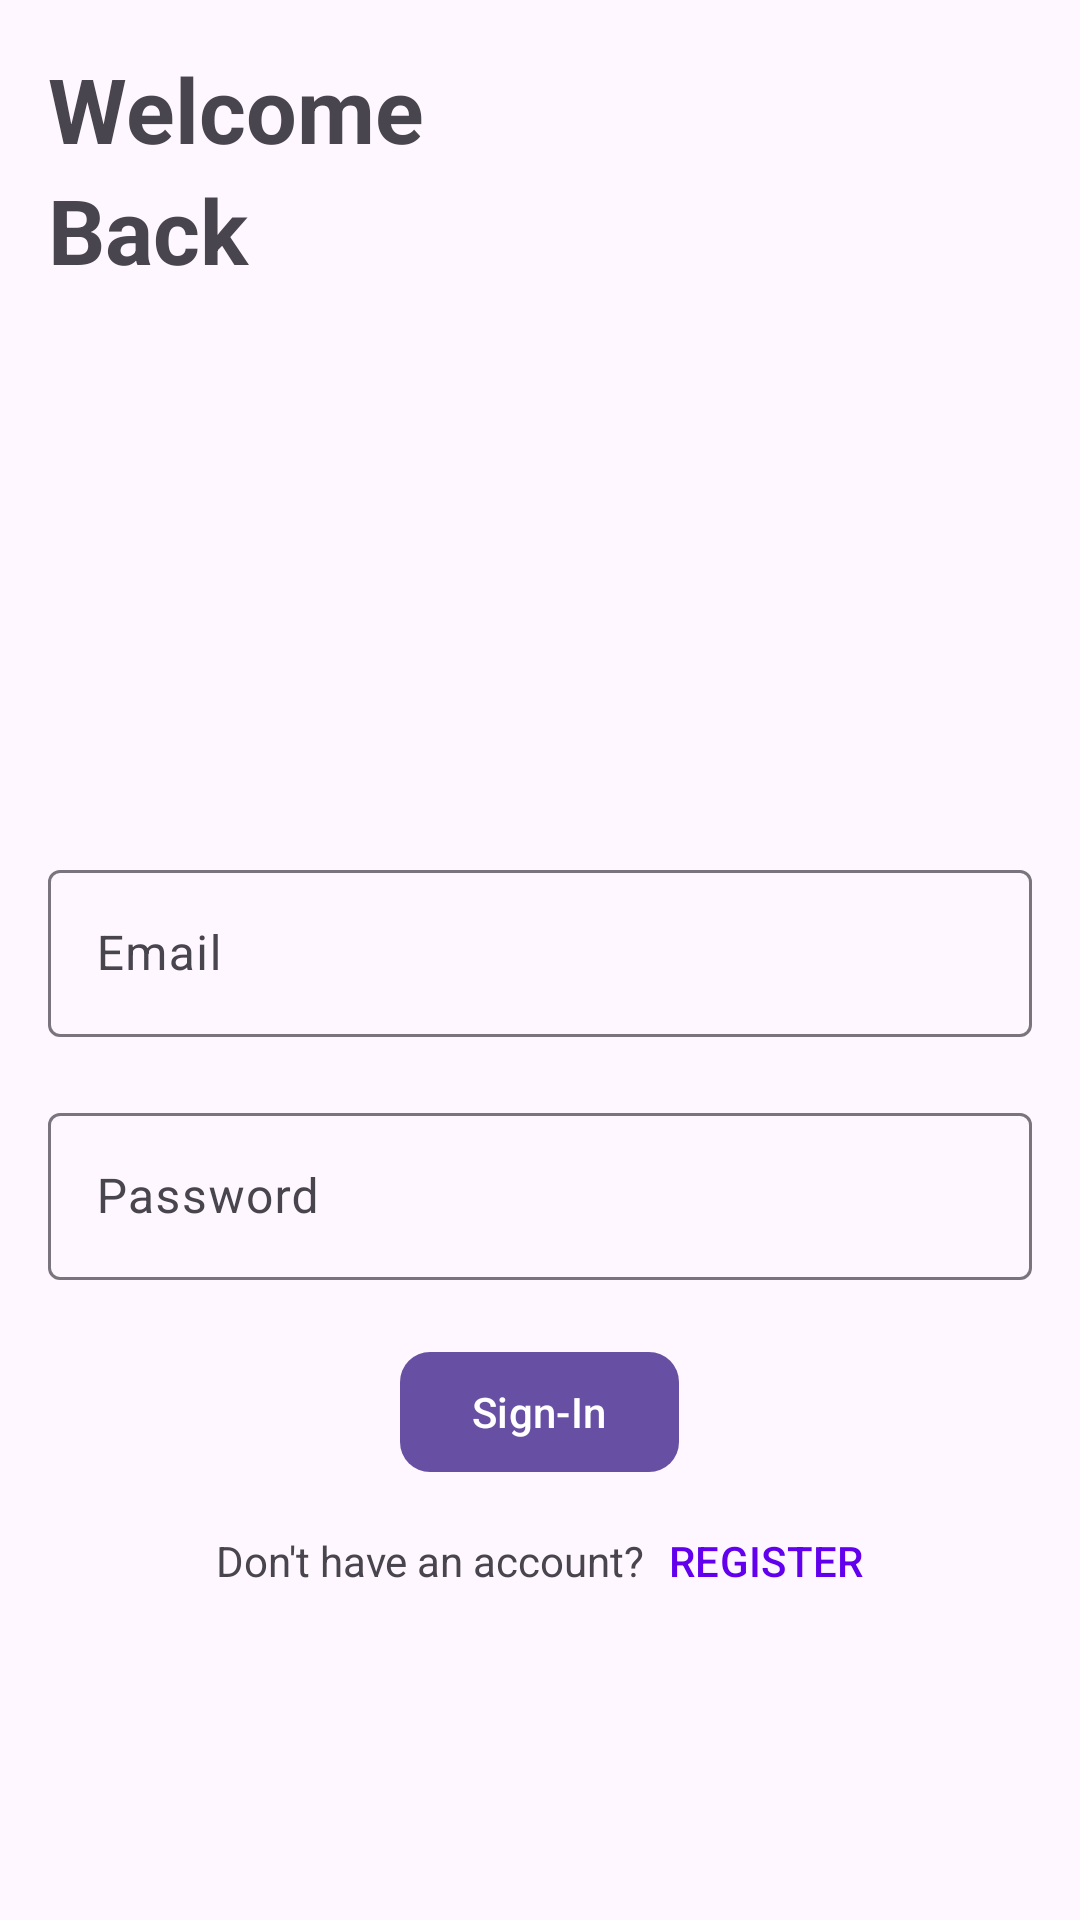

Layout XML and referenced resources for this Android screen:
<!-- AndroidManifest.xml: application theme Theme.My_Task -->
<!-- res/layout/fragment_sign_in.xml -->
<?xml version="1.0" encoding="utf-8"?>
<LinearLayout xmlns:android="http://schemas.android.com/apk/res/android"
    xmlns:app="http://schemas.android.com/apk/res-auto"
    xmlns:tools="http://schemas.android.com/tools"
    android:layout_width="match_parent"
    android:layout_height="match_parent"
    android:background="@drawable/quiz_app_bg"
    android:gravity="center"
    android:orientation="vertical"
    android:padding="16dp"
    tools:context=".ui.screens.signin.SignInFragment">

    <TextView
        android:layout_width="match_parent"
        android:layout_height="wrap_content"
        android:text="@string/welcome"
        android:textAlignment="textStart"
        android:textSize="30sp"
        android:textStyle="bold" />

    <TextView
        android:layout_width="match_parent"
        android:layout_height="wrap_content"
        android:text="@string/back"
        android:textAlignment="textStart"
        android:textSize="30sp"
        android:textStyle="bold" />


    <View
        android:layout_width="match_parent"
        android:layout_height="0dp"
        android:layout_weight="1" />

    <View
        android:layout_width="match_parent"
        android:layout_height="0dp"
        android:layout_weight="1" />


    <com.google.android.material.textfield.TextInputLayout
        android:id="@+id/emailInputLayout"
        android:layout_width="match_parent"
        android:layout_height="wrap_content"
        android:layout_marginBottom="20dp"
        android:hint="@string/email">

        <com.google.android.material.textfield.TextInputEditText
            android:id="@+id/emailEditText"
            android:layout_width="match_parent"
            android:layout_height="wrap_content"
            android:inputType="textEmailAddress" />

    </com.google.android.material.textfield.TextInputLayout>

    <com.google.android.material.textfield.TextInputLayout
        android:id="@+id/passwordInputLayout"
        android:layout_width="match_parent"
        android:layout_height="wrap_content"
        android:layout_marginBottom="20dp"
        android:hint="@string/password">

        <com.google.android.material.textfield.TextInputEditText
            android:id="@+id/passwordEditText"
            android:layout_width="match_parent"
            android:layout_height="wrap_content"
            android:inputType="textPassword" />

    </com.google.android.material.textfield.TextInputLayout>

    <com.google.android.material.button.MaterialButton
        android:id="@+id/signInButton"
        android:layout_width="wrap_content"
        android:layout_height="wrap_content"
        android:text="@string/sign_in"
        app:cornerRadius="10dp" />

    <LinearLayout
        android:layout_width="wrap_content"
        android:layout_height="wrap_content"
        android:layout_marginTop="16dp"
        android:orientation="horizontal"
        app:layout_constraintEnd_toEndOf="parent"
        app:layout_constraintStart_toStartOf="parent"
        app:layout_constraintTop_toBottomOf="@+id/btnLogin">

        <TextView
            android:id="@+id/tvNoAcc"
            android:layout_width="wrap_content"
            android:layout_height="wrap_content"
            android:text="@string/don_t_have_an_account" />

        <TextView
            android:id="@+id/tvRegister"
            android:layout_width="wrap_content"
            android:layout_height="wrap_content"
            android:layout_marginStart="8dp"
            android:text="@string/register"
            android:textAppearance="@style/TextAppearance.Material3.TitleSmall"
            android:textColor="@color/design_default_color_primary" />
    </LinearLayout>

    <View
        android:layout_width="match_parent"
        android:layout_height="0dp"
        android:layout_weight="1" />
</LinearLayout>
<!-- resources referenced by this layout -->
<resources>
  <string name="back">Back</string>
  <string name="don_t_have_an_account">Don\'t have an account?</string>
  <string name="email">Email</string>
  <string name="password">Password</string>
  <string name="register">REGISTER</string>
  <string name="sign_in">Sign-In</string>
  <string name="welcome">Welcome</string>
  <style name="Theme.My_Task" parent="Base.Theme.My_Task" />
  <style name="Base.Theme.My_Task" parent="Theme.Material3.DayNight.NoActionBar">
          
          
      </style>
</resources>
